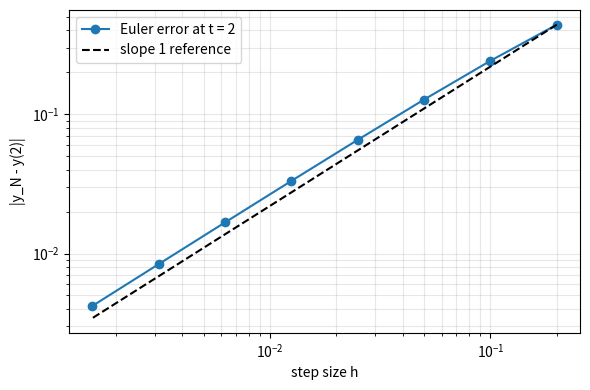

Generate this figure with matplotlib:
# Convergence of Euler's method: error table and log-log plot
# Applied ODE & PDE with Python, Ch. 4 | (c) 2026 Stephen E. Moore | MIT Licence
import numpy as np
import matplotlib.pyplot as plt


def euler(f, t0, y0, T, N):
    """Return the Euler approximation of y(T) using N steps."""
    h = (T - t0) / N
    t, y = t0, y0
    for n in range(N):
        y = y + h * f(t, y)
        t = t + h
    return y


f = lambda t, y: y - t**2 + 1
exact = lambda t: (t + 1)**2 - 0.5 * np.exp(t)
T = 2.0

hs, errs = [], []
print("    N        h         |E(T)|      ratio    order")
for k in range(1, 9):
    N = 5 * 2**k
    h = T / N
    err = abs(euler(f, 0.0, 0.5, T, N) - exact(T))
    if errs:
        ratio = errs[-1] / err
        print(f"{N:5d}  {h:.3e}  {err:.4e}  {ratio:6.3f}  {np.log2(ratio):6.3f}")
    else:
        print(f"{N:5d}  {h:.3e}  {err:.4e}")
    hs.append(h)
    errs.append(err)

hs, errs = np.array(hs), np.array(errs)
p = np.polyfit(np.log(hs), np.log(errs), 1)[0]     # slope of the log-log line
print(f"least-squares slope of log(error) vs log(h): {p:.4f}")

plt.figure(figsize=(6, 4))
plt.loglog(hs, errs, "o-", label="Euler error at t = 2")
plt.loglog(hs, errs[0] * hs / hs[0], "k--", label="slope 1 reference")
plt.xlabel("step size h")
plt.ylabel("|y_N - y(2)|")
plt.legend()
plt.grid(True, which="both", alpha=0.3)
plt.tight_layout()
plt.savefig("ch04_euler_convergence.pdf", bbox_inches="tight")
plt.close()
